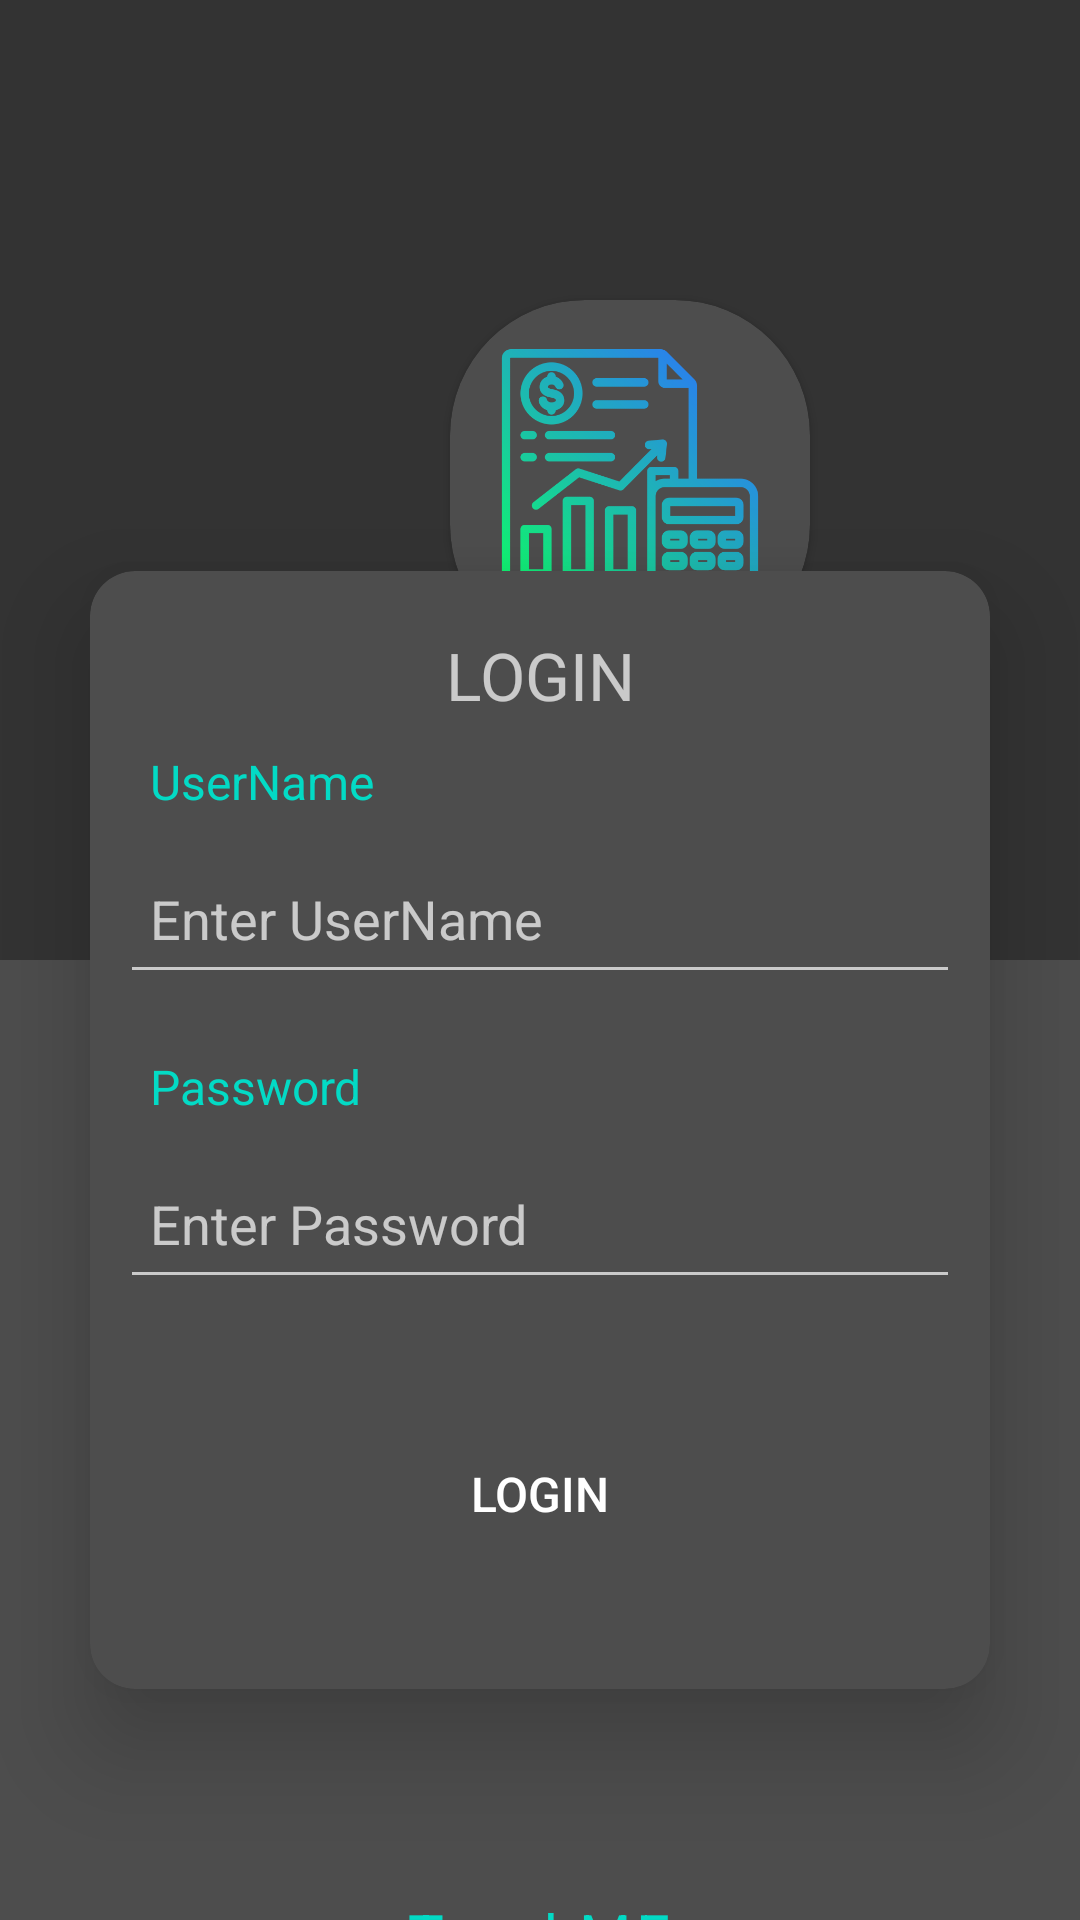

Reconstruct the res/layout file that produces this screen, plus the resources it refers to.
<!-- AndroidManifest.xml: application theme Theme.TrackME -->
<!-- res/layout/login_page.xml -->
<?xml version="1.0" encoding="utf-8"?>
<LinearLayout xmlns:android="http://schemas.android.com/apk/res/android"
    xmlns:app="http://schemas.android.com/apk/res-auto"
    android:background="@color/grey"
    android:layout_width="match_parent"
    android:layout_height="match_parent"
    android:orientation="vertical">

    <LinearLayout
        android:orientation="vertical"
        android:layout_width="match_parent"
        android:layout_height="match_parent">
    <LinearLayout
        android:layout_width="match_parent"
        android:layout_height="10dp"
        android:layout_gravity="center"
        android:layout_weight="1"
        android:background="@color/dark_grey">

        <androidx.cardview.widget.CardView
            android:layout_width="120dp"
            android:layout_height="120dp"
            android:layout_marginStart="150dp"
            android:layout_marginTop="100dp"
            android:backgroundTint="@color/grey"
            app:cardCornerRadius="45dp">

            <ImageView
                android:layout_width="wrap_content"
                android:layout_height="wrap_content"
                android:layout_gravity="center"
                android:padding="15dp"
                android:src="@drawable/logo">

            </ImageView>
        </androidx.cardview.widget.CardView>

    </LinearLayout>



    <LinearLayout
        android:layout_width="match_parent"
        android:layout_height="10dp"
        android:layout_weight="1"
        android:orientation="vertical">

        <TextView
            android:layout_gravity="center"
            android:layout_marginTop="300dp"
            android:gravity="center"
            android:layout_width="wrap_content"
            android:textSize="20sp"
            android:letterSpacing="0.08"
            android:textColor="@color/teal_200"
            android:layout_height="50dp"
            android:text="TrackME">
        </TextView>
    </LinearLayout>

    </LinearLayout>

    <androidx.cardview.widget.CardView
        app:cardElevation="20dp"
        app:cardCornerRadius="15dp"
        android:backgroundTint="@color/grey"
        android:layout_marginLeft="30dp"
        android:layout_marginRight="30dp"
        android:layout_marginTop="-450dp"
        android:layout_width="match_parent"
        android:layout_height="wrap_content">
        <LinearLayout
            android:layout_marginTop="20dp"
            android:layout_marginBottom="40dp"
            android:orientation="vertical"
            android:layout_width="match_parent"
            android:layout_height="match_parent">

            <TextView
                android:text="LOGIN"
                android:gravity="center"
                android:textSize="22sp"
                android:layout_width="match_parent"
                android:layout_height="wrap_content">

            </TextView>
            <TextView
                android:id="@+id/textViewUserName"
                android:layout_width="match_parent"
                android:layout_height="wrap_content"
                android:layout_marginTop="10dp"
                android:layout_marginStart="20dp"
                android:textSize="16sp"
                android:textColor="@color/teal_200"
                android:text="UserName" />

            <EditText
                android:id="@+id/usernameTextEdit"
                android:layout_width="match_parent"
                android:layout_height="50dp"
                android:layout_margin="10dp"
                android:padding="10dp"
                android:ems="10"
                android:hint="Enter UserName"
                android:inputType="text" />


            <TextView
                android:id="@+id/textViewPassword"
                android:textColor="@color/teal_200"
                android:layout_width="match_parent"
                android:layout_height="wrap_content"
                android:layout_marginTop="10dp"
                android:layout_marginStart="20dp"
                android:textSize="16sp"
                android:text="Password" />

            <EditText
                android:id="@+id/passwordTextEdit"
                android:layout_width="match_parent"
                android:layout_height="50dp"
                android:layout_margin="10dp"
                android:ems="10"
                android:hint="Enter Password"
                android:inputType="textPassword"
                android:padding="10dp" />
            <Button
                android:id="@+id/logInBtn"
                android:layout_width="150dp"
                android:layout_height="50dp"
                android:layout_marginTop="30dp"
                android:layout_gravity="bottom|center"
                android:background="@drawable/button_radius"
                android:onClick="openHomePage"
                android:textSize="16sp"
                android:text="LOGIN" />

        </LinearLayout>


    </androidx.cardview.widget.CardView>

</LinearLayout>
<!-- resources referenced by this layout -->
<resources>
  <color name="dark_grey">#333333</color>
  <color name="grey">#4d4d4d</color>
  <color name="teal_200">#FF03DAC5</color>
  <!-- drawable logo: png bitmap (drawable, 87136 bytes) -->
  <style name="Theme.TrackME" parent="Theme.MaterialComponents">
          
          <item name="colorPrimary">@color/teal_200</item>
          <item name="colorPrimaryVariant">@color/teal_700</item>
          <item name="colorOnPrimary">@color/white</item>
          
          <item name="colorSecondary">@color/teal_200</item>
          <item name="colorSecondaryVariant">@color/teal_700</item>
          <item name="colorOnSecondary">@color/grey</item>
          
          <item name="android:statusBarColor">?attr/colorPrimaryVariant</item>
          
      </style>
  <color name="teal_700">#028887</color>
  <color name="white">#FFFFFFFF</color>
</resources>
